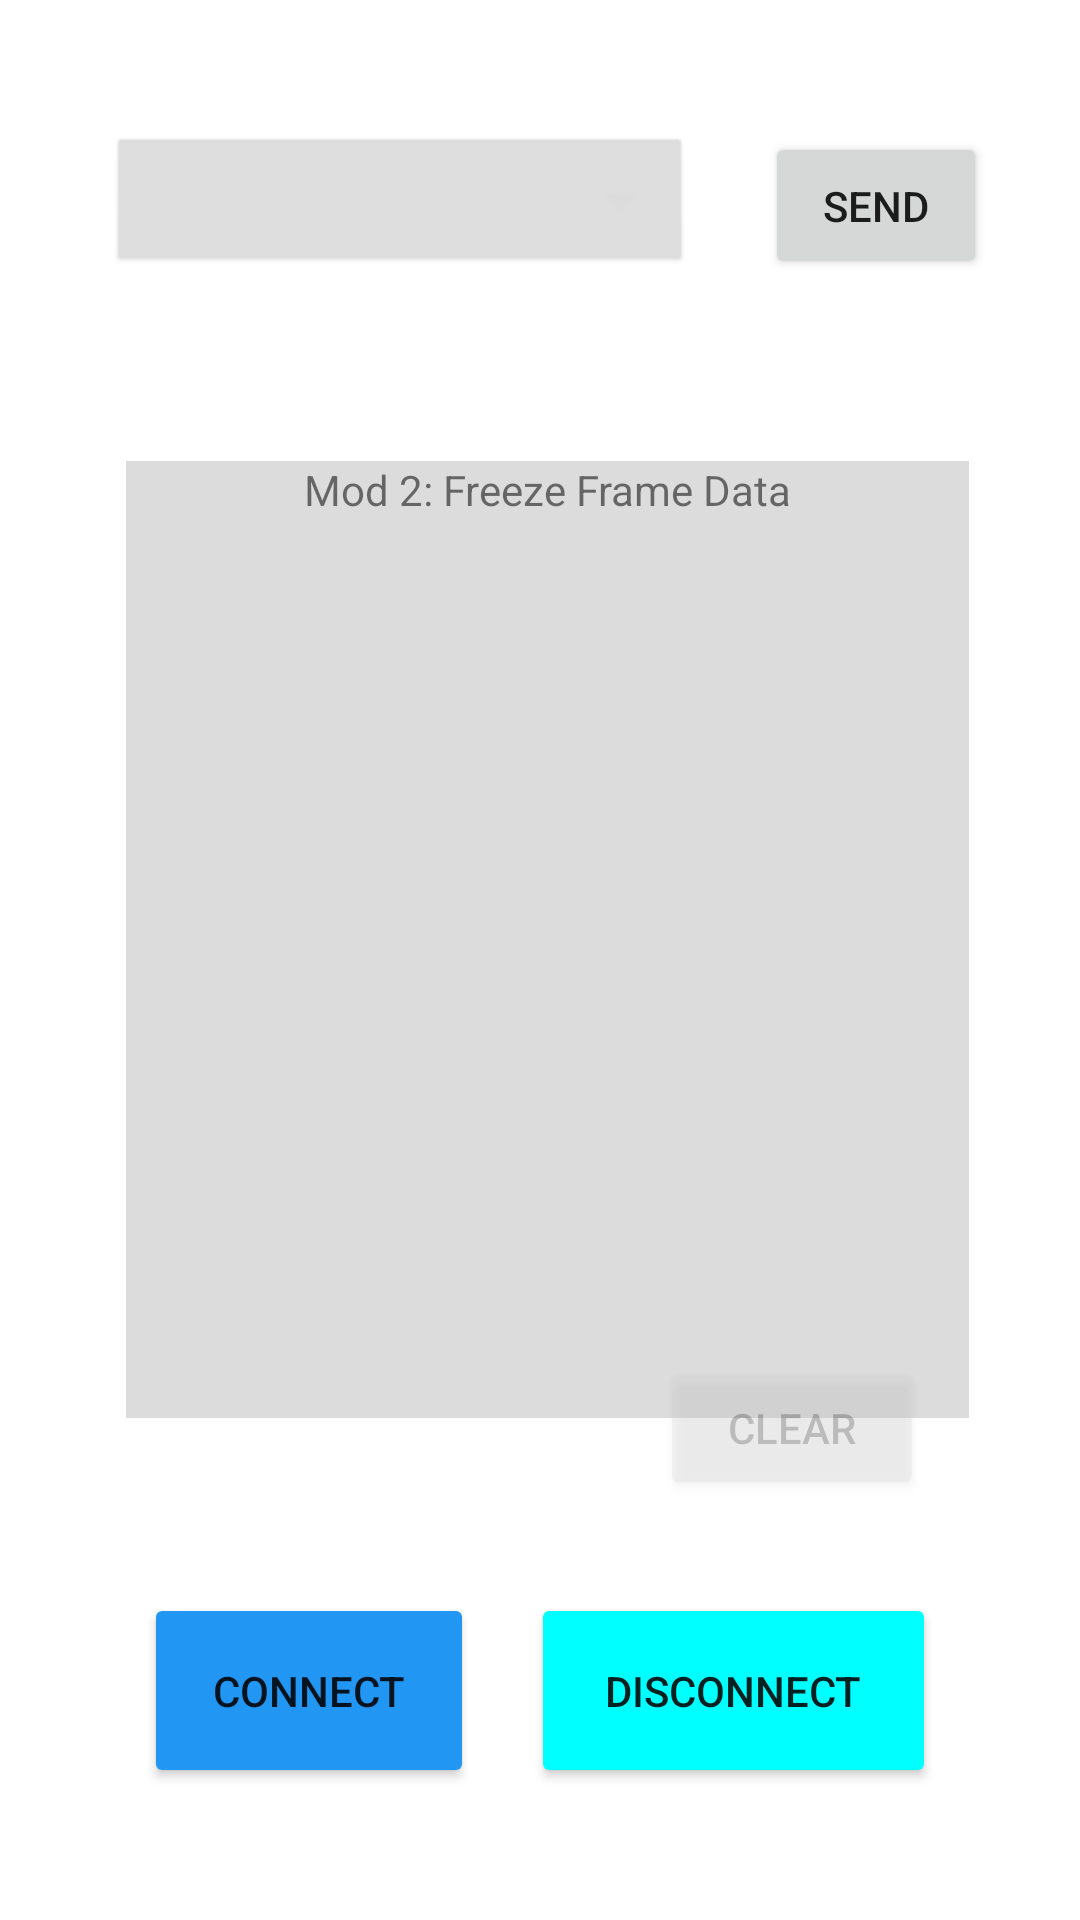

Produce the Android XML layout that renders to this screen, including the resource entries it uses.
<!-- AndroidManifest.xml: application theme AppTheme -->
<!-- res/layout/mod_2_activity.xml -->
<?xml version="1.0" encoding="utf-8"?>
<androidx.constraintlayout.widget.ConstraintLayout xmlns:android="http://schemas.android.com/apk/res/android"
    android:layout_width="match_parent"
    android:layout_height="match_parent"
    xmlns:tools="http://schemas.android.com/tools"
    xmlns:app="http://schemas.android.com/apk/res-auto"
    android:label="Mod 2: Freeze Frame Data"
    tools:context=".bluetoothterminal.Mod_2.Mod2Activity">

    <Spinner
        android:id="@+id/mod2list"
        android:layout_width="195dp"
        android:layout_height="49dp"
        android:layout_marginStart="54dp"
        android:layout_marginTop="44dp"
        android:layout_marginEnd="12dp"
        android:contentDescription="Enter"
        android:background="@android:drawable/btn_dropdown"
        android:backgroundTint="#DCDCDC"
        android:spinnerMode="dropdown"
        tools:fontFamily="monospace"
        app:layout_constraintEnd_toStartOf="@+id/buttonSend"
        app:layout_constraintStart_toStartOf="parent"
        app:layout_constraintTop_toTopOf="parent" />

    <Button
        android:id="@+id/buttonStart"
        android:layout_width="110dp"
        android:layout_height="65dp"
        android:layout_marginStart="48dp"
        android:layout_marginBottom="44dp"
        android:onClick="onClickStart"
        android:text="@string/connect"
        android:backgroundTint="@color/colorAccent2"
        app:layout_constraintBottom_toBottomOf="parent"
        app:layout_constraintStart_toStartOf="parent" />

    <Button
        android:id="@+id/buttonSend"
        android:layout_width="74dp"
        android:layout_height="49dp"
        android:layout_marginStart="12dp"
        android:layout_marginTop="44dp"
        android:layout_marginEnd="49dp"
        android:onClick="onClickSend"
        android:text="@string/send"
        app:layout_constraintEnd_toEndOf="parent"
        app:layout_constraintStart_toEndOf="@+id/mod2list"
        app:layout_constraintTop_toTopOf="parent" />

    <TextView
        android:id="@+id/textView"
        android:layout_width="281dp"
        android:layout_height="319dp"
        android:layout_marginStart="54dp"
        android:layout_marginTop="8dp"
        android:layout_marginEnd="49dp"
        android:layout_marginBottom="6dp"
        android:background="#DCDCDC"
        android:singleLine="false"
        android:scrollbars = "vertical"
        android:textAlignment="center"
        android:text="Mod 2: Freeze Frame Data"
        tools:fontFamily="monospace"
        app:layout_constraintBottom_toTopOf="@+id/buttonStart"
        app:layout_constraintEnd_toEndOf="parent"
        app:layout_constraintStart_toStartOf="parent"
        app:layout_constraintTop_toBottomOf="@+id/mod2list" />

    <Button
        android:id="@+id/buttonStop"
        android:layout_width="135dp"
        android:layout_height="65dp"
        android:layout_marginEnd="48dp"
        android:layout_marginBottom="44dp"
        android:backgroundTint="@color/colorAccent"
        android:onClick="onClickStop"
        android:text="@string/disconnect"
        app:layout_constraintBottom_toBottomOf="parent"
        app:layout_constraintEnd_toEndOf="parent" />

    <Button
        android:id="@+id/buttonClear"
        android:layout_width="88dp"
        android:layout_height="48dp"
        android:alpha="0.25"
        android:layout_marginEnd="52dp"
        android:layout_marginBottom="140dp"
        android:onClick="onClickClear"
        android:text="@string/clear"
        app:layout_constraintBottom_toBottomOf="parent"
        app:layout_constraintEnd_toEndOf="parent" />

</androidx.constraintlayout.widget.ConstraintLayout>
<!-- resources referenced by this layout -->
<resources>
  <color name="colorAccent">#00FFFF</color>
  <color name="colorAccent2">#2196F3</color>
  <string name="clear">clear</string>
  <string name="connect">connect</string>
  <string name="disconnect">disconnect</string>
  <string name="send">send</string>
</resources>
